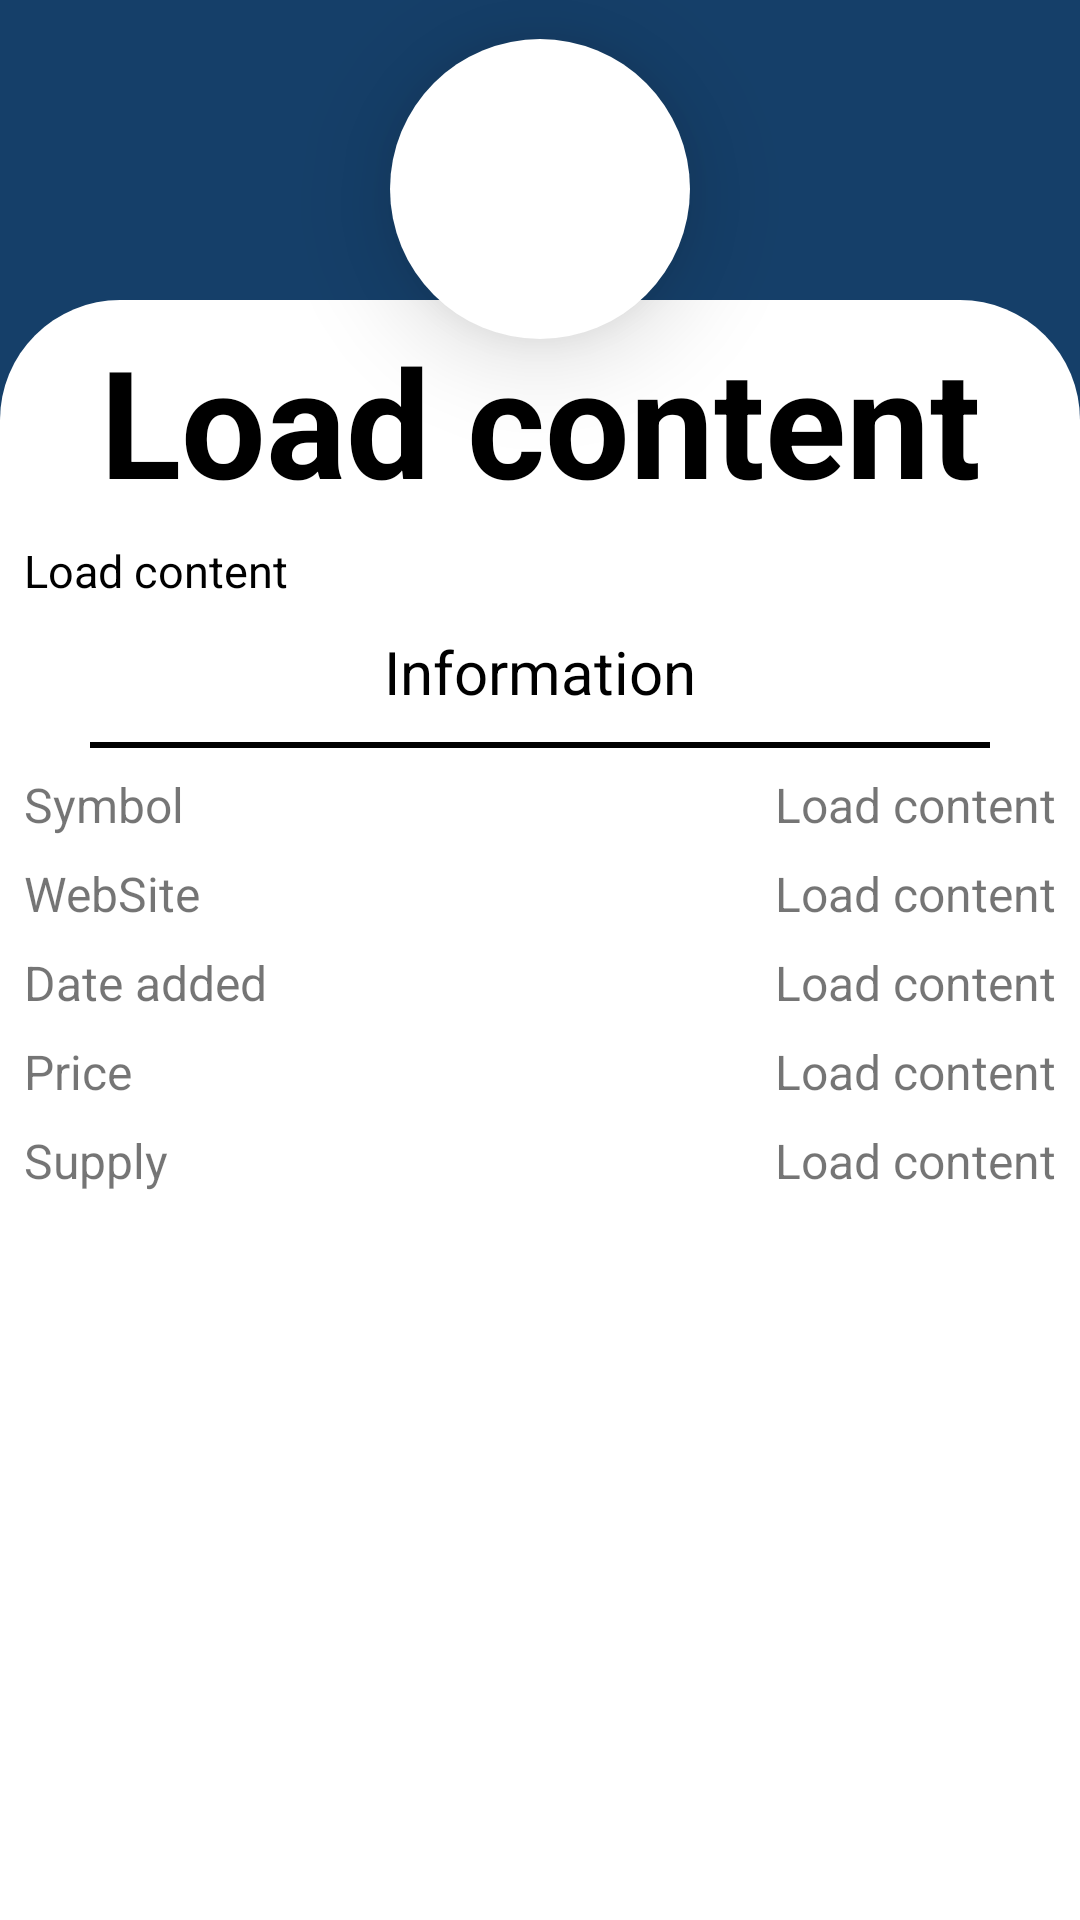

Android layout source for this screen:
<!-- AndroidManifest.xml: application theme Theme.CryptoApp -->
<!-- res/layout/activity_coin_description.xml -->
<?xml version="1.0" encoding="utf-8"?>
<LinearLayout xmlns:android="http://schemas.android.com/apk/res/android"
    xmlns:app="http://schemas.android.com/apk/res-auto"
    xmlns:tools="http://schemas.android.com/tools"
    android:layout_width="match_parent"
    android:layout_height="match_parent"
    android:background="@color/blue_dark"
    tools:context=".view.mainActivity.CoinDescriptionActivity"
    android:orientation="vertical">

    <ImageView
        android:id="@+id/ivLogo"
        android:layout_width="100dp"
        android:layout_height="100dp"
        android:background="@drawable/bg_image"
        android:layout_gravity="center"
        android:translationZ="20dp"
        android:translationY="13dp"/>

    <androidx.constraintlayout.widget.ConstraintLayout
        android:layout_width="match_parent"
        android:layout_height="match_parent"
        android:background="@drawable/bg_coin_description"
        android:backgroundTint="@color/white"
        android:paddingHorizontal="8dp">

        <TextView
            android:id="@+id/tvName"
            android:layout_width="0dp"
            android:layout_height="80dp"
            android:gravity="center_vertical|center_horizontal"
            android:text="@string/load_content"
            android:textSize="50sp"
            android:textStyle="bold"
            android:textColor="@color/black"

            app:layout_constraintEnd_toEndOf="parent"
            app:layout_constraintStart_toStartOf="parent"
            app:layout_constraintTop_toTopOf="parent" />

        <TextView
            android:id="@+id/tvDescription"
            android:layout_width="0dp"
            android:layout_height="wrap_content"
            android:layout_marginBottom="10dp"
            android:text="@string/load_content"
            android:textColor="@color/black"
            android:textSize="15sp"

            app:layout_constraintEnd_toEndOf="parent"
            app:layout_constraintStart_toStartOf="parent"
            app:layout_constraintTop_toBottomOf="@id/tvName" />

        <TextView
            android:id="@+id/tvTitleInformation"
            android:layout_width="0dp"
            android:layout_height="wrap_content"
            android:layout_marginVertical="10dp"
            android:gravity="center_horizontal"
            android:text="@string/information"
            android:textColor="@color/black"
            android:textSize="20sp"

            app:layout_constraintTop_toBottomOf="@+id/tvDescription"
            app:layout_constraintEnd_toEndOf="parent"
            app:layout_constraintStart_toStartOf="parent"
            app:layout_constraintBottom_toTopOf="@id/vDivisorInformation" />

        <View
            android:id="@+id/vDivisorInformation"
            android:layout_width="300dp"
            android:layout_height="2dp"
            android:layout_marginVertical="10dp"
            android:background="@color/black"

            app:layout_constraintEnd_toEndOf="parent"
            app:layout_constraintStart_toStartOf="parent"
            app:layout_constraintTop_toBottomOf="@id/tvTitleInformation" />

        <TextView
            android:id="@+id/tvTitleSymbol"
            android:layout_width="0dp"
            android:layout_height="wrap_content"
            android:layout_weight="1"
            android:text="@string/symbol"
            android:textSize="16sp"
            android:layout_marginVertical="8dp"

            app:layout_constraintTop_toBottomOf="@id/vDivisorInformation"
            app:layout_constraintStart_toStartOf="parent"
            app:layout_constraintEnd_toStartOf="@id/tvContentSymbol"/>

        <TextView
            android:id="@+id/tvContentSymbol"
            android:layout_width="0dp"
            android:layout_height="wrap_content"
            android:layout_weight="1"
            android:gravity="end"
            android:text="@string/load_content"
            android:textSize="16sp"
            android:layout_marginVertical="8dp"

            app:layout_constraintTop_toBottomOf="@id/vDivisorInformation"
            app:layout_constraintEnd_toEndOf="parent"
            app:layout_constraintStart_toEndOf="@id/tvTitleSymbol"/>

        <TextView
            android:id="@+id/tvTitleWeb"
            android:layout_width="0dp"
            android:layout_height="wrap_content"
            android:layout_weight="1"
            android:text="@string/website"
            android:textSize="16sp"
            android:layout_marginVertical="8dp"

            app:layout_constraintTop_toBottomOf="@id/tvTitleSymbol"
            app:layout_constraintStart_toStartOf="parent"
            app:layout_constraintEnd_toStartOf="@id/tvContentWeb"/>

        <TextView
            android:id="@+id/tvContentWeb"
            android:layout_width="0dp"
            android:layout_height="wrap_content"
            android:layout_weight="1"
            android:gravity="end"
            android:text="@string/load_content"
            android:textSize="16sp"
            android:layout_marginVertical="8dp"

            app:layout_constraintTop_toBottomOf="@id/tvContentSymbol"
            app:layout_constraintEnd_toEndOf="parent"
            app:layout_constraintStart_toEndOf="@id/tvTitleWeb"/>

        <TextView
            android:id="@+id/tvTitleDateAdded"
            android:layout_width="0dp"
            android:layout_height="wrap_content"
            android:layout_weight="1"
            android:text="@string/date_added"
            android:textSize="16sp"
            android:layout_marginVertical="8dp"

            app:layout_constraintTop_toBottomOf="@id/tvTitleWeb"
            app:layout_constraintStart_toStartOf="parent"
            app:layout_constraintEnd_toStartOf="@id/tvContentDateAdded"/>

        <TextView
            android:id="@+id/tvContentDateAdded"
            android:layout_width="0dp"
            android:layout_height="wrap_content"
            android:layout_weight="1"
            android:gravity="end"
            android:text="@string/load_content"
            android:textSize="16sp"
            android:layout_marginVertical="8dp"

            app:layout_constraintTop_toBottomOf="@id/tvContentWeb"
            app:layout_constraintEnd_toEndOf="parent"
            app:layout_constraintStart_toEndOf="@id/tvTitleDateAdded"/>

        <TextView
            android:id="@+id/tvTitlePrice"
            android:layout_width="0dp"
            android:layout_height="wrap_content"
            android:layout_weight="1"
            android:text="@string/price"
            android:textSize="16sp"
            android:layout_marginVertical="8dp"

            app:layout_constraintTop_toBottomOf="@id/tvContentDateAdded"
            app:layout_constraintStart_toStartOf="parent"
            app:layout_constraintEnd_toStartOf="@id/tvContentPrice"/>

        <TextView
            android:id="@+id/tvContentPrice"
            android:layout_width="0dp"
            android:layout_height="wrap_content"
            android:layout_weight="1"
            android:gravity="end"
            android:text="@string/load_content"
            android:textSize="16sp"
            android:layout_marginVertical="8dp"

            app:layout_constraintTop_toBottomOf="@id/tvContentDateAdded"
            app:layout_constraintEnd_toEndOf="parent"
            app:layout_constraintStart_toEndOf="@id/tvTitlePrice"/>

        <TextView
            android:id="@+id/tvTitleSupply"
            android:layout_width="0dp"
            android:layout_height="wrap_content"
            android:layout_weight="1"
            android:text="@string/supply"
            android:textSize="16sp"
            android:layout_marginVertical="8dp"

            app:layout_constraintTop_toBottomOf="@id/tvContentPrice"
            app:layout_constraintStart_toStartOf="parent"
            app:layout_constraintEnd_toStartOf="@id/tvContentSupply"/>

        <TextView
            android:id="@+id/tvContentSupply"
            android:layout_width="0dp"
            android:layout_height="wrap_content"
            android:layout_weight="1"
            android:gravity="end"
            android:text="@string/load_content"
            android:textSize="16sp"
            android:layout_marginVertical="8dp"

            app:layout_constraintTop_toBottomOf="@id/tvContentPrice"
            app:layout_constraintEnd_toEndOf="parent"
            app:layout_constraintStart_toEndOf="@id/tvTitleSupply"/>
    </androidx.constraintlayout.widget.ConstraintLayout>
</LinearLayout>
<!-- resources referenced by this layout -->
<resources>
  <color name="black">#FF000000</color>
  <color name="blue_dark">#153F69</color>
  <color name="white">#FFFFFFFF</color>
  <!-- drawable bg_coin_description (drawable) -->
  <?xml version="1.0" encoding="utf-8"?>
  <shape android:shape="rectangle" xmlns:android="http://schemas.android.com/apk/res/android">
      <solid android:color="@color/white"/>
      <corners android:topLeftRadius="40dp" android:topRightRadius="40dp"/>
  </shape>
  <!-- drawable bg_image (drawable) -->
  <?xml version="1.0" encoding="utf-8"?>
  <shape android:shape="rectangle" xmlns:android="http://schemas.android.com/apk/res/android">
      <solid android:color="@color/white"/>
      <corners android:radius="50dp"/>
  </shape>
  <string name="date_added">Date added</string>
  <string name="information">Information</string>
  <string name="load_content">Load content</string>
  <string name="price">Price</string>
  <string name="supply">Supply</string>
  <string name="symbol">Symbol</string>
  <string name="website">WebSite</string>
  <style name="Theme.CryptoApp" parent="Theme.MaterialComponents.DayNight.NoActionBar">
          
          <item name="colorPrimary">@color/blue_dark</item>
          <item name="colorPrimaryVariant">@color/blue_dark</item>
          <item name="colorOnPrimary">@color/white</item>
          
          <item name="colorSecondary">@color/teal_200</item>
          <item name="colorSecondaryVariant">@color/teal_700</item>
          <item name="colorOnSecondary">@color/black</item>
          
          <item name="android:statusBarColor">?attr/colorPrimaryVariant</item>
          
      </style>
  <color name="teal_200">#FF03DAC5</color>
  <color name="teal_700">#FF018786</color>
</resources>
